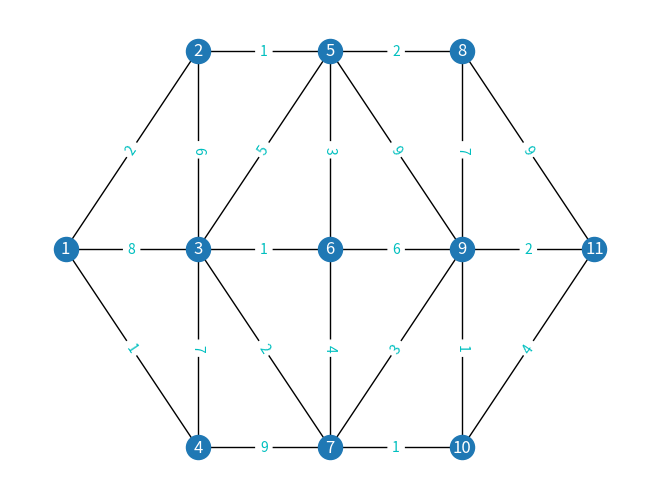

This chart was generated by the following Python code:
import matplotlib.pyplot as plt
import networkx as nx

g = nx.Graph()
g.add_weighted_edges_from([(1, 2, 2), (1, 3, 8), (1, 4, 1),
                           (2, 3, 6), (2, 5, 1),
                           (3, 4, 7), (3, 5, 5), (3, 6, 1), (3, 7, 2),
                           (4, 7, 9),
                           (5, 6, 3), (5, 8, 2), (5, 9, 9),
                           (6, 7, 4), (6, 9, 6),
                           (7, 9, 3), (7, 10, 1),
                           (8, 9, 7), (8, 11, 9),
                           (9, 10, 1), (9, 11, 2),
                           (10, 11, 4)])
'''dijkstra'''
path = nx.dijkstra_path(g, 1, 11, "weight")
path_len = nx.dijkstra_path_length(g, 1, 11, "weight")
print("最短路径：" + str(path))
print("最短路径长度:" + str(path_len))

pos = {1: (0, 4), 2: (5, 7), 3: (5, 4), 4: (5, 1), 5: (10, 7), 6: (10, 4), 7: (10, 1),
       8: (15, 7), 9: (15, 4), 10: (15, 1), 11: (20, 4)}  # 指定顶点位置
labels = nx.get_edge_attributes(g, 'weight')  # 设置边的 labels 为 ‘weight'
nx.draw(g, pos, with_labels=True, font_color='w')  # 绘制无向图
nx.draw_networkx_edge_labels(g, pos, edge_labels=labels, font_color='c')  # 显示边的权值
plt.show()
